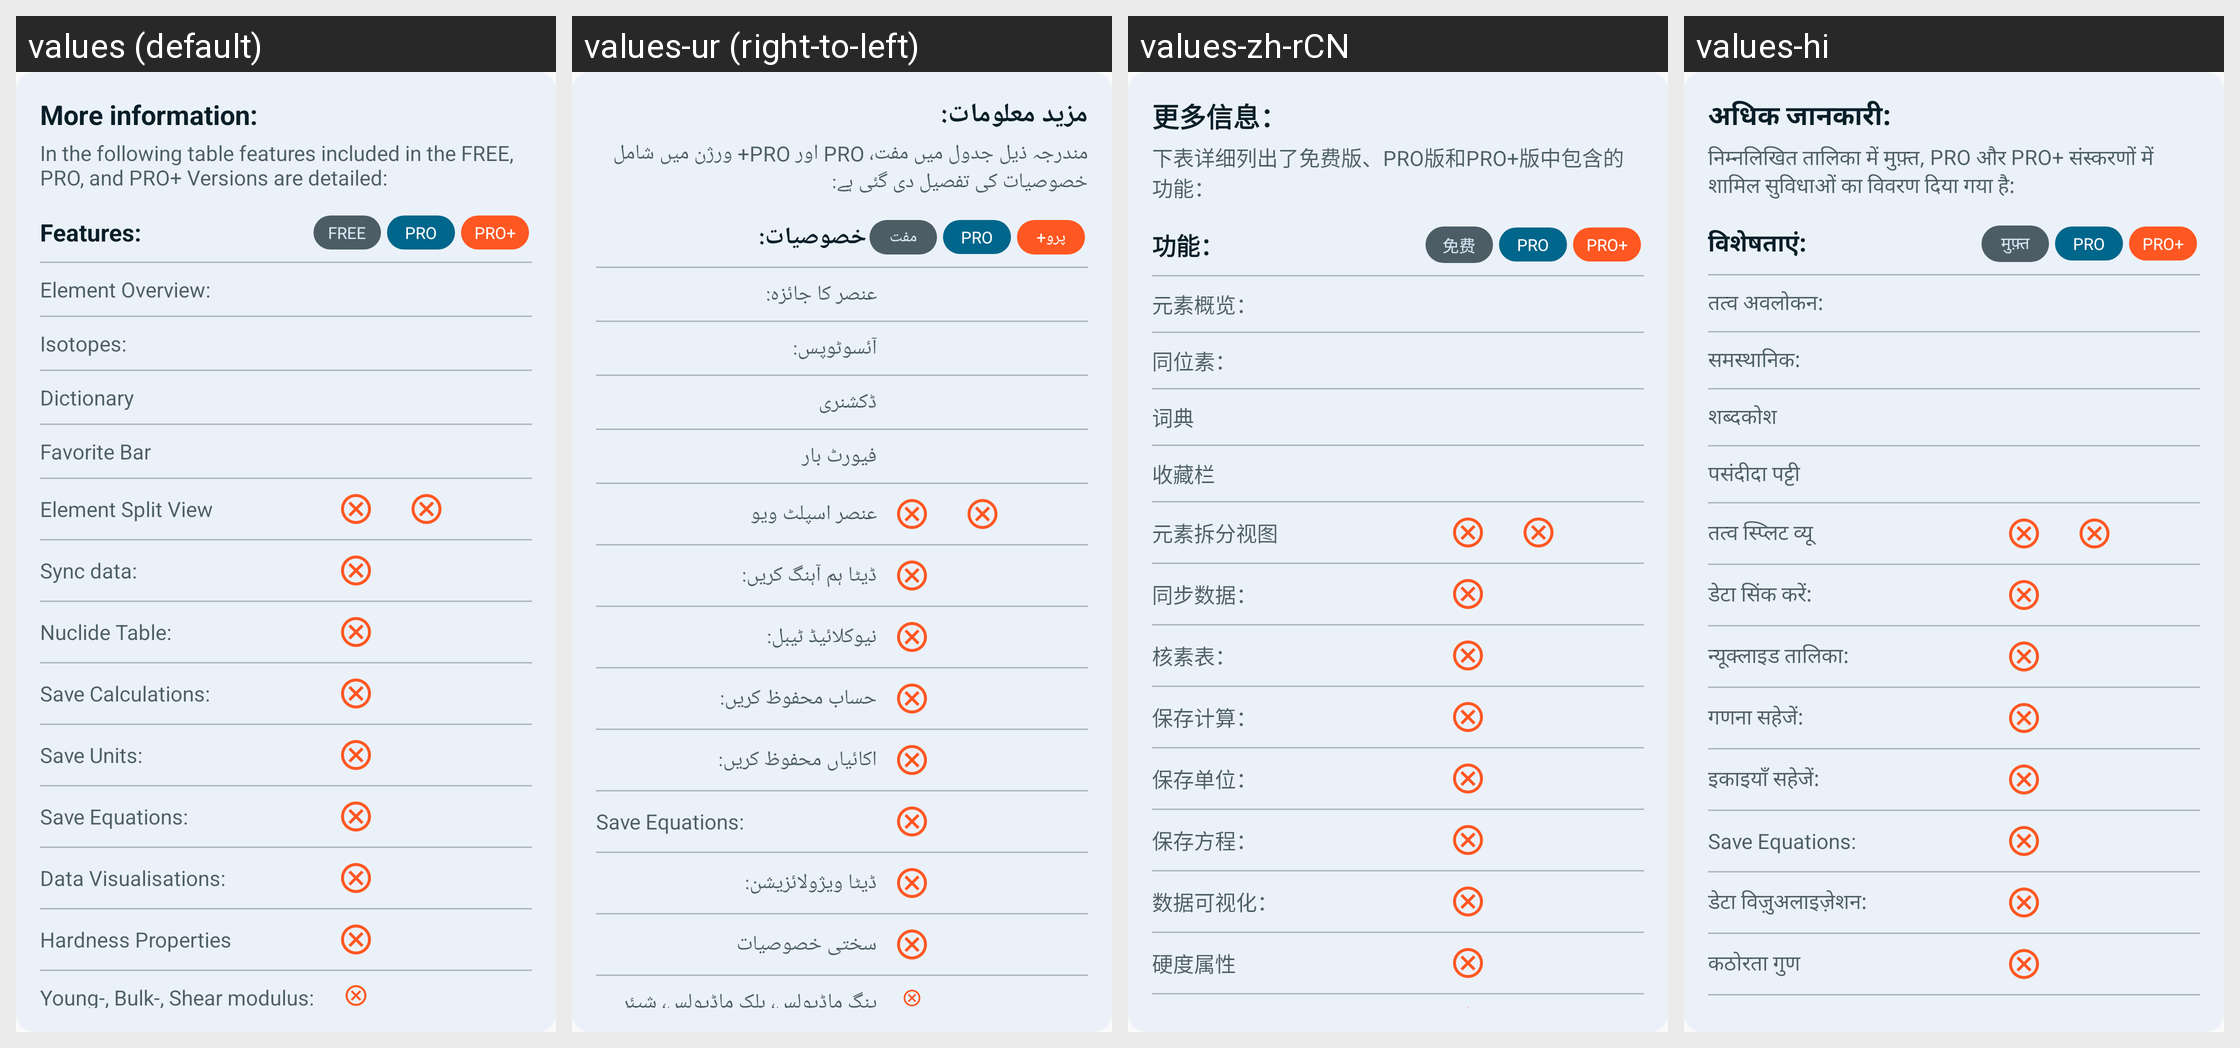

This grid shows one Android layout under several languages. Give, for every string resource on the screen, its name, the default text and each shown locale's text.
Android screen res/layout/pro_more.xml rendered under 4 locales, left to right: values (default), values-ur (right-to-left), values-zh-rCN, values-hi. Device: Nexus 5 (rendered at 1080×1920; each locale shown at half size, 540×960, under a caption strip naming it); theme AppTheme.
Other locales in the repository, not shown: values-af, values-bn, values-de, values-es, values-es-rAR, values-es-rES, values-es-rMX, values-fr, values-it-rIT, values-pt-rBR, values-sv-rSE, values-ur-rIN, values-ur-rPK.
Strings drawn on this screen, with the default value and each locale's value (text and hints the layout hard-codes, and strings that could not be matched under every locale, appear in the picture but are not listed):

get_pro_short
  values: PRO
  values-ur: PRO  [not translated; the default value is used]
  values-zh-rCN: PRO
  values-hi: PRO

pro_plus_badge
  values: PRO+
  values-ur: پرو+
  values-zh-rCN: PRO+
  values-hi: PRO+

save_equations
  values: Save Equations:
  values-ur: Save Equations:  [not translated; the default value is used]
  values-zh-rCN: 保存方程：
  values-hi: Save Equations:  [not translated; the default value is used]
